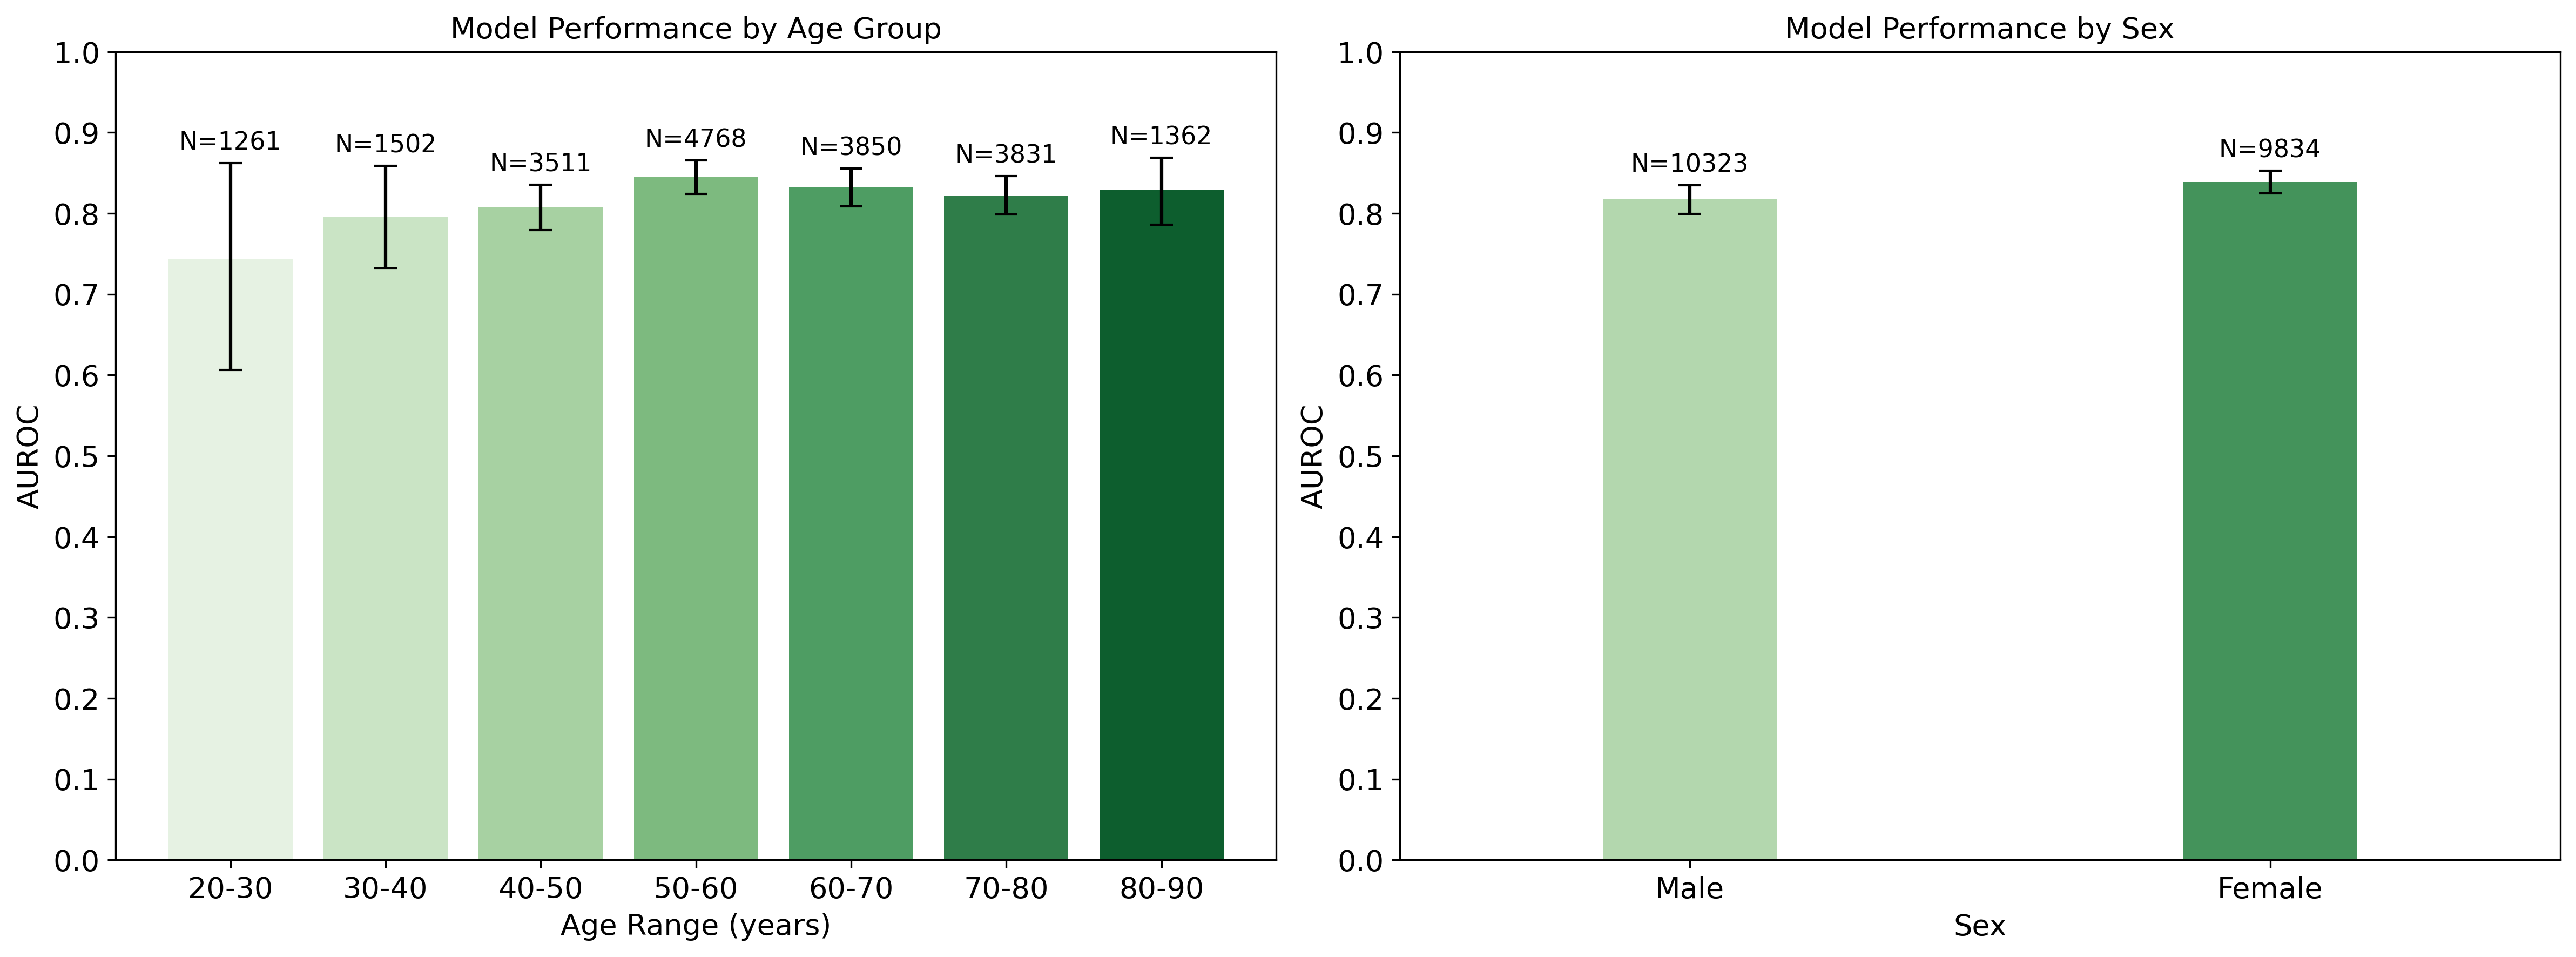

Python code for this plot:
import os
import numpy as np
import pandas as pd
from sklearn.metrics import roc_auc_score
import seaborn as sns
import matplotlib.pyplot as plt
from tqdm import tqdm

CSV_DIR = 'data/'
INFERENCE_FILE = os.path.join(CSV_DIR, 'inference_v6emb_3920_all.csv')
font_size = 13


def bootstrap_auroc_ci(y_true, y_prob, n_bootstrap=1000, ci=0.95, random_state=42):
    rng = np.random.RandomState(random_state)
    bootstrapped_scores = []

    y_true = np.array(y_true)
    y_prob = np.array(y_prob)

    for _ in tqdm(range(n_bootstrap), desc="Bootstrap sampling"):
        indices = rng.choice(np.arange(len(y_true)), size=len(y_true), replace=True)
        if len(np.unique(y_true[indices])) < 2:
            continue
        score = roc_auc_score(y_true[indices], y_prob[indices])
        bootstrapped_scores.append(score)

    sorted_scores = np.sort(bootstrapped_scores)
    lower_idx = int((1.0 - ci) / 2.0 * len(sorted_scores))
    upper_idx = int((1.0 + ci) / 2.0 * len(sorted_scores))
    lower = sorted_scores[lower_idx]
    upper = sorted_scores[upper_idx]
    mean = np.mean(bootstrapped_scores)

    print(f"AUROC: {mean:.4f} (95% CI: {lower:.4f} - {upper:.4f})")
    return mean, lower, upper


def load_data():
    df = pd.read_csv(INFERENCE_FILE)
    df['filename'] = df['filepath'].apply(lambda x: x.split('/')[-1])
    df = df.groupby('filename').agg(
        lambda x: x.mean() if pd.api.types.is_numeric_dtype(x) else x.iloc[0]
    )
    df['pred'] = 1 / (1 + np.exp(-df['pred']))
    df['pid'] = df.apply(
        lambda x: x['pid'][1:] if x['dataset'] in ['shhs', 'mros', 'wsc'] else x['pid'],
        axis=1
    )
    df = df.groupby(['pid', 'label'], as_index=False).agg(
        lambda x: x.mean() if pd.api.types.is_numeric_dtype(x) else x.iloc[0]
    )
    return df


def generate_age_gender_figure(save=True):
    df = load_data()

    df['age_bin'] = pd.cut(df['mit_age'], bins=range(0, 100, 10), right=False)

    age_results = {}
    gender_results = {}

    df_age = df[df['mit_age'].notna()].copy()
    for age_bin in df_age['age_bin'].unique():
        df_bin = df_age[df_age['age_bin'] == age_bin]
        if len(df_bin) == 0:
            continue
        auroc, lower, upper = bootstrap_auroc_ci(df_bin['label'].values, df_bin['pred'].values)
        age_results[age_bin] = (auroc, lower, upper)

    df_gender = df[df['mit_gender'].notna()].copy()
    for gender in df_gender['mit_gender'].unique():
        df_bin = df_gender[df_gender['mit_gender'] == gender]
        if len(df_bin) == 0:
            continue
        auroc, lower, upper = bootstrap_auroc_ci(df_bin['label'].values, df_bin['pred'].values)
        gender_results[gender] = (auroc, lower, upper)

    # Print results
    age_bins_sorted = sorted(age_results.keys(), key=lambda x: x.left)
    for age_bin in age_bins_sorted:
        auroc, lower, upper = age_results[age_bin]
        print(f"{int(age_bin.left)}-{int(age_bin.right)}: {auroc:.2f} [{lower:.2f}-{upper:.2f}]")
    for gender in sorted(gender_results.keys()):
        auroc, lower, upper = gender_results[gender]
        label = ['', 'Male', 'Female'][int(gender)]
        print(f"{label}: {auroc:.2f} [{lower:.2f}-{upper:.2f}]")

    fig, (ax1, ax2) = plt.subplots(1, 2, figsize=(16, 6))

    # Age plot
    age_labels = [f"{int(b.left)}-{int(b.right)}" for b in age_bins_sorted]
    sns.barplot(x=age_labels, y=[age_results[b][0] for b in age_bins_sorted], ax=ax1, palette='Greens')
    for i, age_bin in enumerate(age_bins_sorted):
        auroc, lower, upper = age_results[age_bin]
        ax1.errorbar(i, auroc, yerr=[[auroc - lower], [upper - auroc]], fmt='none', ecolor='black', capsize=5)
        n = len(df_age[df_age['age_bin'] == age_bin])
        ax1.text(i, upper + 0.01, f'N={n}', ha='center', va='bottom', fontsize=font_size - 2)
    ax1.set_ylim(0, 1)
    ax1.set_yticks([0, 0.1, 0.2, 0.3, 0.4, 0.5, 0.6, 0.7, 0.8, 0.9, 1.0])
    ax1.set_xlabel('Age Range (years)', fontsize=font_size)
    ax1.set_ylabel('AUROC', fontsize=font_size)
    ax1.set_title('Model Performance by Age Group', fontsize=font_size)
    ax1.tick_params(axis='both', labelsize=font_size)

    # Gender plot
    genders_sorted = sorted(gender_results.keys())
    gender_labels = [['', 'Male', 'Female'][int(g)] for g in genders_sorted]
    sns.barplot(x=gender_labels, y=[gender_results[g][0] for g in genders_sorted], ax=ax2, width=0.3, palette='Greens')
    for i, gender in enumerate(genders_sorted):
        auroc, lower, upper = gender_results[gender]
        ax2.errorbar(i, auroc, yerr=[[auroc - lower], [upper - auroc]], fmt='none', ecolor='black', capsize=5)
        n = len(df_gender[df_gender['mit_gender'] == gender])
        ax2.text(i, upper + 0.01, f'N={n}', ha='center', va='bottom', fontsize=font_size - 2)
    ax2.set_ylim(0, 1)
    ax2.set_yticks([0, 0.1, 0.2, 0.3, 0.4, 0.5, 0.6, 0.7, 0.8, 0.9, 1.0])
    ax2.set_xlabel('Sex', fontsize=font_size)
    ax2.set_ylabel('AUROC', fontsize=font_size)
    ax2.set_title('Model Performance by Sex', fontsize=font_size)
    ax2.set_xlim(-0.5, len(genders_sorted) - 0.5)
    ax2.tick_params(axis='both', labelsize=font_size)

    if save:
        plt.tight_layout()
        plt.savefig(os.path.join(os.path.dirname(__file__), 'figure_3d.png'), dpi=300, bbox_inches='tight')

    write_source_data_xlsx(df_age, df_gender, age_results, gender_results, age_bins_sorted, genders_sorted)

    return ax1, ax2


def write_source_data_xlsx(df_age, df_gender, age_results, gender_results, age_bins_sorted, genders_sorted):
    from openpyxl import Workbook
    from openpyxl.styles import Font, Alignment, PatternFill
    from openpyxl.utils import get_column_letter

    HEADER_FILL = PatternFill(start_color="4472C4", end_color="4472C4", fill_type="solid")
    HEADER_FONT = Font(bold=True, color="FFFFFF")
    SUB_FILL    = PatternFill(start_color="D9E1F2", end_color="D9E1F2", fill_type="solid")
    SUB_FONT    = Font(bold=True)

    wb = Workbook()

    # ── Sheet 1: Age Analysis ────────────────────────────────────────────────
    ws1 = wb.active
    ws1.title = "Age Analysis"

    col_start = 1
    for age_bin in age_bins_sorted:
        label = f"{int(age_bin.left)}-{int(age_bin.right)}"
        ctrl = df_age[(df_age['age_bin'] == age_bin) & (df_age['label'] == 0)]['pred'].round(3).values
        antd = df_age[(df_age['age_bin'] == age_bin) & (df_age['label'] == 1)]['pred'].round(3).values

        if len(ctrl) == 0 and len(antd) == 0:
            continue

        cell = ws1.cell(row=1, column=col_start, value=label)
        cell.font = HEADER_FONT
        cell.fill = HEADER_FILL
        cell.alignment = Alignment(horizontal='center')
        ws1.merge_cells(start_row=1, start_column=col_start,
                        end_row=1,   end_column=col_start + 1)

        for j, sublabel in enumerate(["Control", "Antidepressant"]):
            c = ws1.cell(row=2, column=col_start + j, value=sublabel)
            c.font = SUB_FONT
            c.fill = SUB_FILL
            c.alignment = Alignment(horizontal='center')

        for ri in range(max(len(ctrl), len(antd))):
            for j, arr in enumerate([ctrl, antd]):
                ws1.cell(row=3 + ri, column=col_start + j,
                         value=float(arr[ri]) if ri < len(arr) else None)

        for j in range(2):
            ws1.column_dimensions[get_column_letter(col_start + j)].width = 18
        col_start += 3

    # ── Sheet 2: Gender Analysis ─────────────────────────────────────────────
    ws2 = wb.create_sheet("Gender Analysis")

    col_start = 1
    for gender in genders_sorted:
        label = ['', 'Male', 'Female'][int(gender)]
        ctrl = df_gender[(df_gender['mit_gender'] == gender) & (df_gender['label'] == 0)]['pred'].round(3).values
        antd = df_gender[(df_gender['mit_gender'] == gender) & (df_gender['label'] == 1)]['pred'].round(3).values

        cell = ws2.cell(row=1, column=col_start, value=label)
        cell.font = HEADER_FONT
        cell.fill = HEADER_FILL
        cell.alignment = Alignment(horizontal='center')
        ws2.merge_cells(start_row=1, start_column=col_start,
                        end_row=1,   end_column=col_start + 1)

        for j, sublabel in enumerate(["Control", "Antidepressant"]):
            c = ws2.cell(row=2, column=col_start + j, value=sublabel)
            c.font = SUB_FONT
            c.fill = SUB_FILL
            c.alignment = Alignment(horizontal='center')

        for ri in range(max(len(ctrl), len(antd))):
            for j, arr in enumerate([ctrl, antd]):
                ws2.cell(row=3 + ri, column=col_start + j,
                         value=float(arr[ri]) if ri < len(arr) else None)

        for j in range(2):
            ws2.column_dimensions[get_column_letter(col_start + j)].width = 18
        col_start += 3

    out_path = os.path.join(os.path.dirname(__file__), 'figure_3d_source_data.xlsx')
    wb.save(out_path)
    print(f'Saved {out_path}')


if __name__ == '__main__':
    generate_age_gender_figure(save=True)
